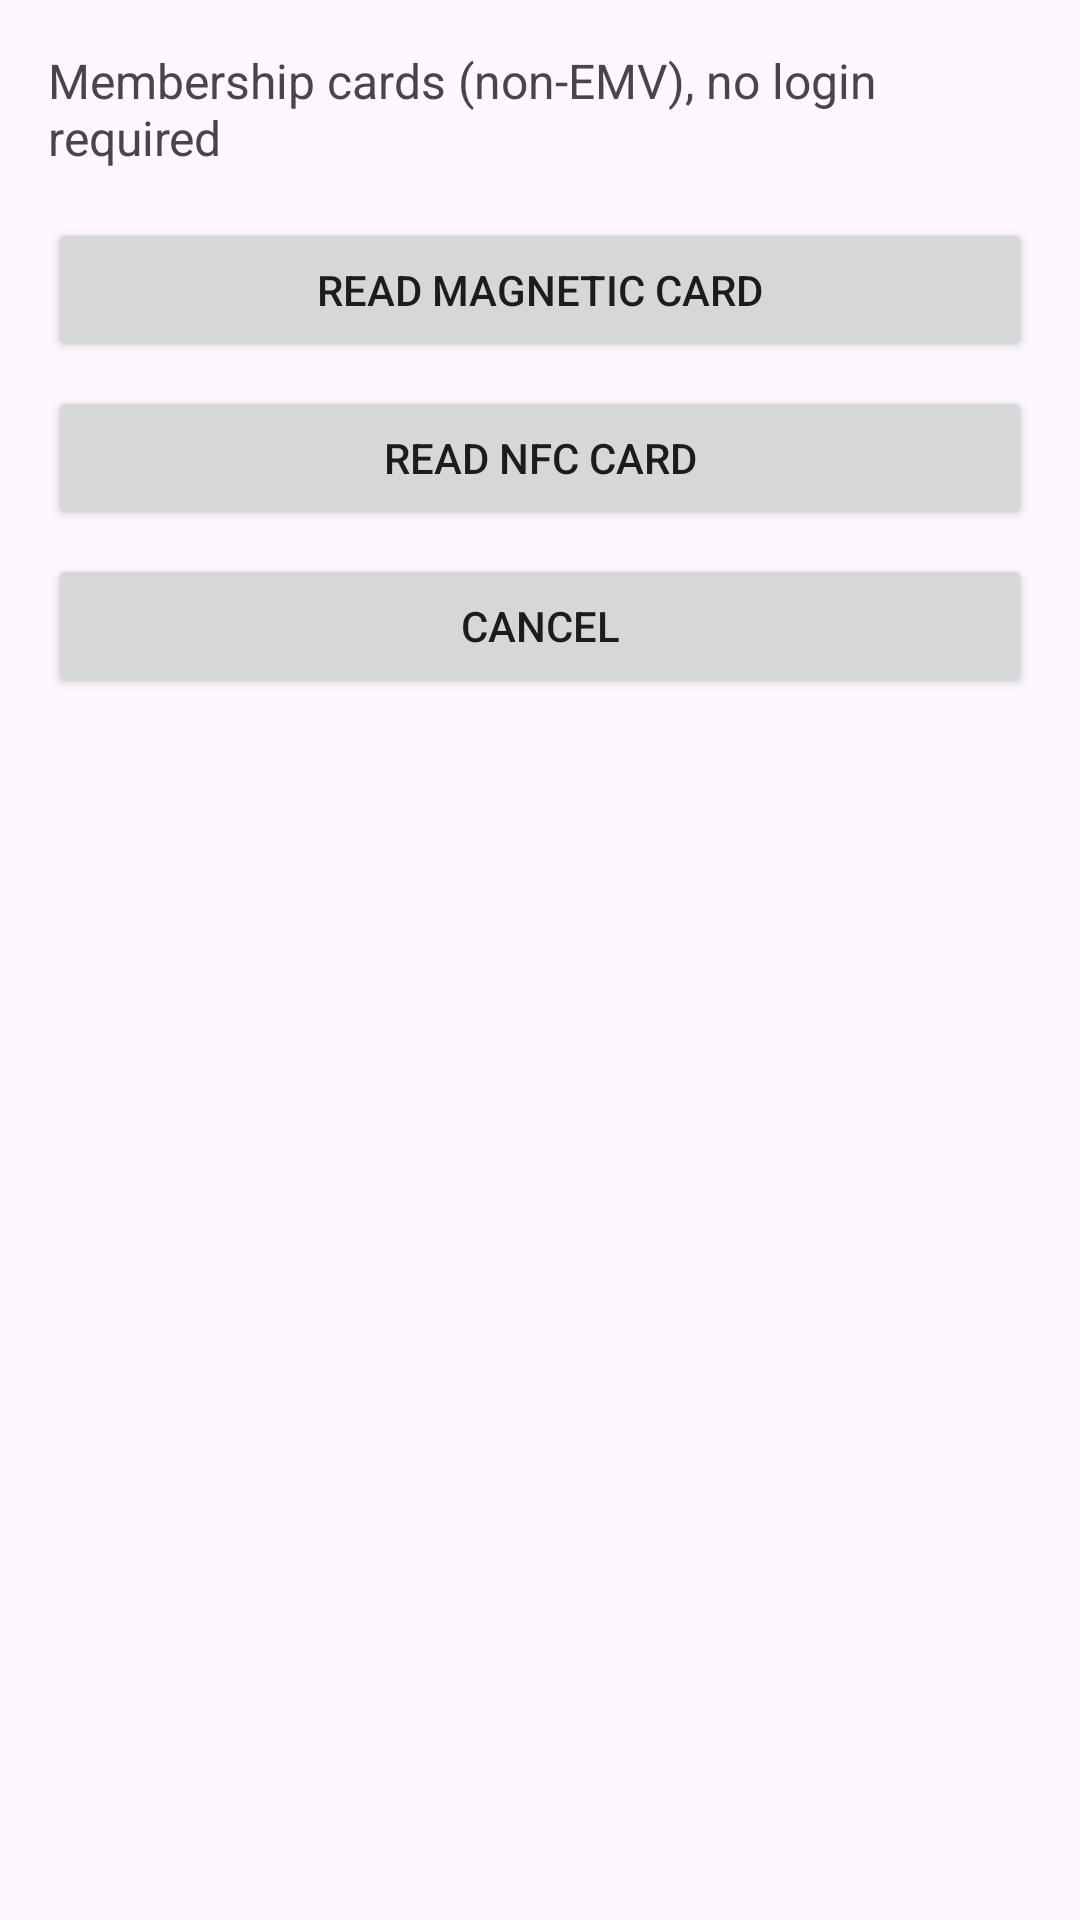

This screen was rendered from an Android layout file. Write that file and the resources it references.
<!-- AndroidManifest.xml: application theme Theme.PagandoDemoKotlin -->
<!-- res/layout/activity_read_non_emv_card_view.xml -->
<?xml version="1.0" encoding="utf-8"?>
<ScrollView xmlns:android="http://schemas.android.com/apk/res/android"
    xmlns:tools="http://schemas.android.com/tools"
    android:layout_width="match_parent"
    android:layout_height="match_parent"
    tools:context=".controllers.ReadNonEmvCardView">

    <LinearLayout
        android:layout_width="match_parent"
        android:layout_height="wrap_content"
        android:orientation="vertical"
        android:padding="16dp">

        <TextView
            android:layout_width="match_parent"
            android:layout_height="wrap_content"
            android:layout_marginBottom="16dp"
            android:text="Membership cards (non-EMV), no login required"
            android:textSize="16sp" />

        <Button
            android:id="@+id/btnReadMagneticCard"
            android:layout_width="match_parent"
            android:layout_height="wrap_content"
            android:layout_marginBottom="8dp"
            android:text="Read Magnetic Card" />

        <Button
            android:id="@+id/btnReadNfcCard"
            android:layout_width="match_parent"
            android:layout_height="wrap_content"
            android:layout_marginBottom="8dp"
            android:text="Read NFC Card" />

        <Button
            android:id="@+id/btnCancelNonEmvCardRead"
            android:layout_width="match_parent"
            android:layout_height="wrap_content"
            android:layout_marginBottom="16dp"
            android:text="Cancel" />

        <TextView
            android:id="@+id/txtVReadNonEmvCardResponse"
            android:layout_width="match_parent"
            android:layout_height="wrap_content"
            android:layout_marginTop="16dp"
            android:fontFamily="monospace"
            android:text=""
            android:textIsSelectable="true"
            android:textSize="16sp" />
    </LinearLayout>
</ScrollView>
<!-- resources referenced by this layout -->
<resources>
  <style name="Theme.PagandoDemoKotlin" parent="Base.Theme.PagandoDemoKotlin" />
  <style name="Base.Theme.PagandoDemoKotlin" parent="Theme.Material3.DayNight.NoActionBar">
          <item name="colorPrimary">@color/colorPrimary</item>
          <item name="colorPrimaryDark">@color/colorPrimaryDark</item>
          <item name="colorAccent">@color/colorAccent</item>
          <item name="colorSecondary">@color/colorSecondary</item>
      </style>
  <color name="colorPrimary">#FF5722</color>
  <color name="colorPrimaryDark">#E64A19</color>
  <color name="colorAccent">#FFC107</color>
  <color name="colorSecondary">#00BCD4</color>
</resources>
